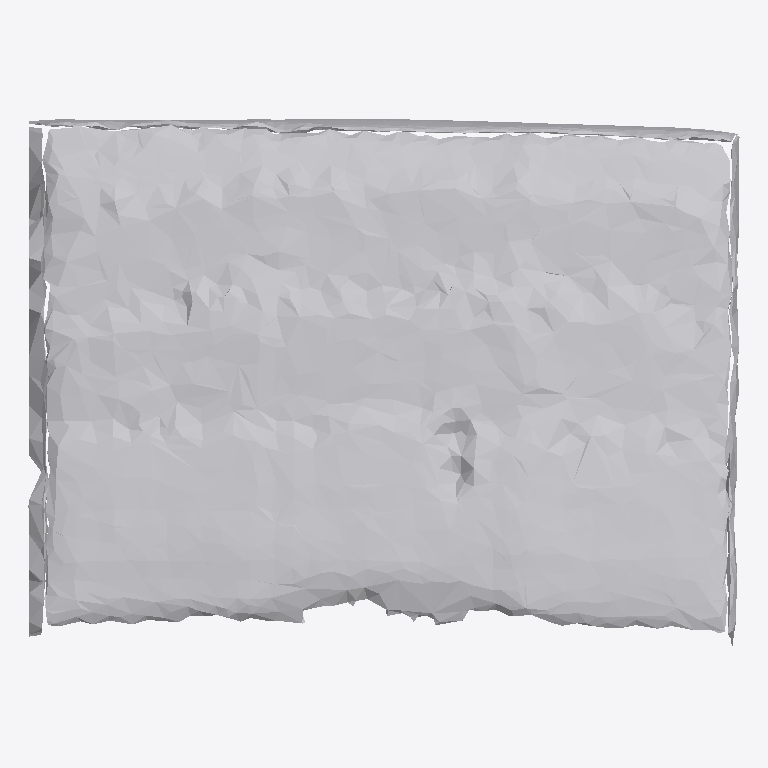
Plan cut of the same IFC building model at storey 'Ground Floor' (level 0.00 m, cut at 1.40 m), seen from above with north up, elements coloured by IFC class: 1 other element (light grey). No cut surface shows.
Extent 0.860 m × 0.641 m × 0.202 m (x, y, z). Storeys (1): Ground Floor at 0.00 m. Elements (1): 1 IfcFurniture.

HEADER;
FILE_DESCRIPTION(('ViewDefinition [CoordinationView]'),'2;1');
FILE_NAME('','2026-07-12T06:37:35',(''),(''),'IfcOpenShell 0.8.0','IfcOpenShell 0.8.0','');
FILE_SCHEMA(('IFC4'));
ENDSEC;
DATA;
#17=IFCPROJECT('3GJ59AV7H0FOH5lO6zU8TK',#5,'Office Project',$,$,$,$,(#15),#10);
#20=IFCSITE('0L8clp$iTBuAvZKTlBrFH9',#5,'Site',$,$,#19,$,$,.ELEMENT.,$,$,$,$,$);
#22=IFCBUILDING('2W1pweSzHFmQJt9g5AVhI5',#5,'Building',$,$,#21,$,$,.ELEMENT.,$,$,$);
#24=IFCBUILDINGSTOREY('3Lr_dRk8v9Lh5N9xwB6eTA',#5,'Ground Floor',$,$,#23,$,$,.ELEMENT.,0.0);
#35=IFCFURNITURE('1REgnFBwn2O88AYebj5$3$',#5,'list02_cabinet',$,$,#34,#31,$,$);
ENDSEC;
